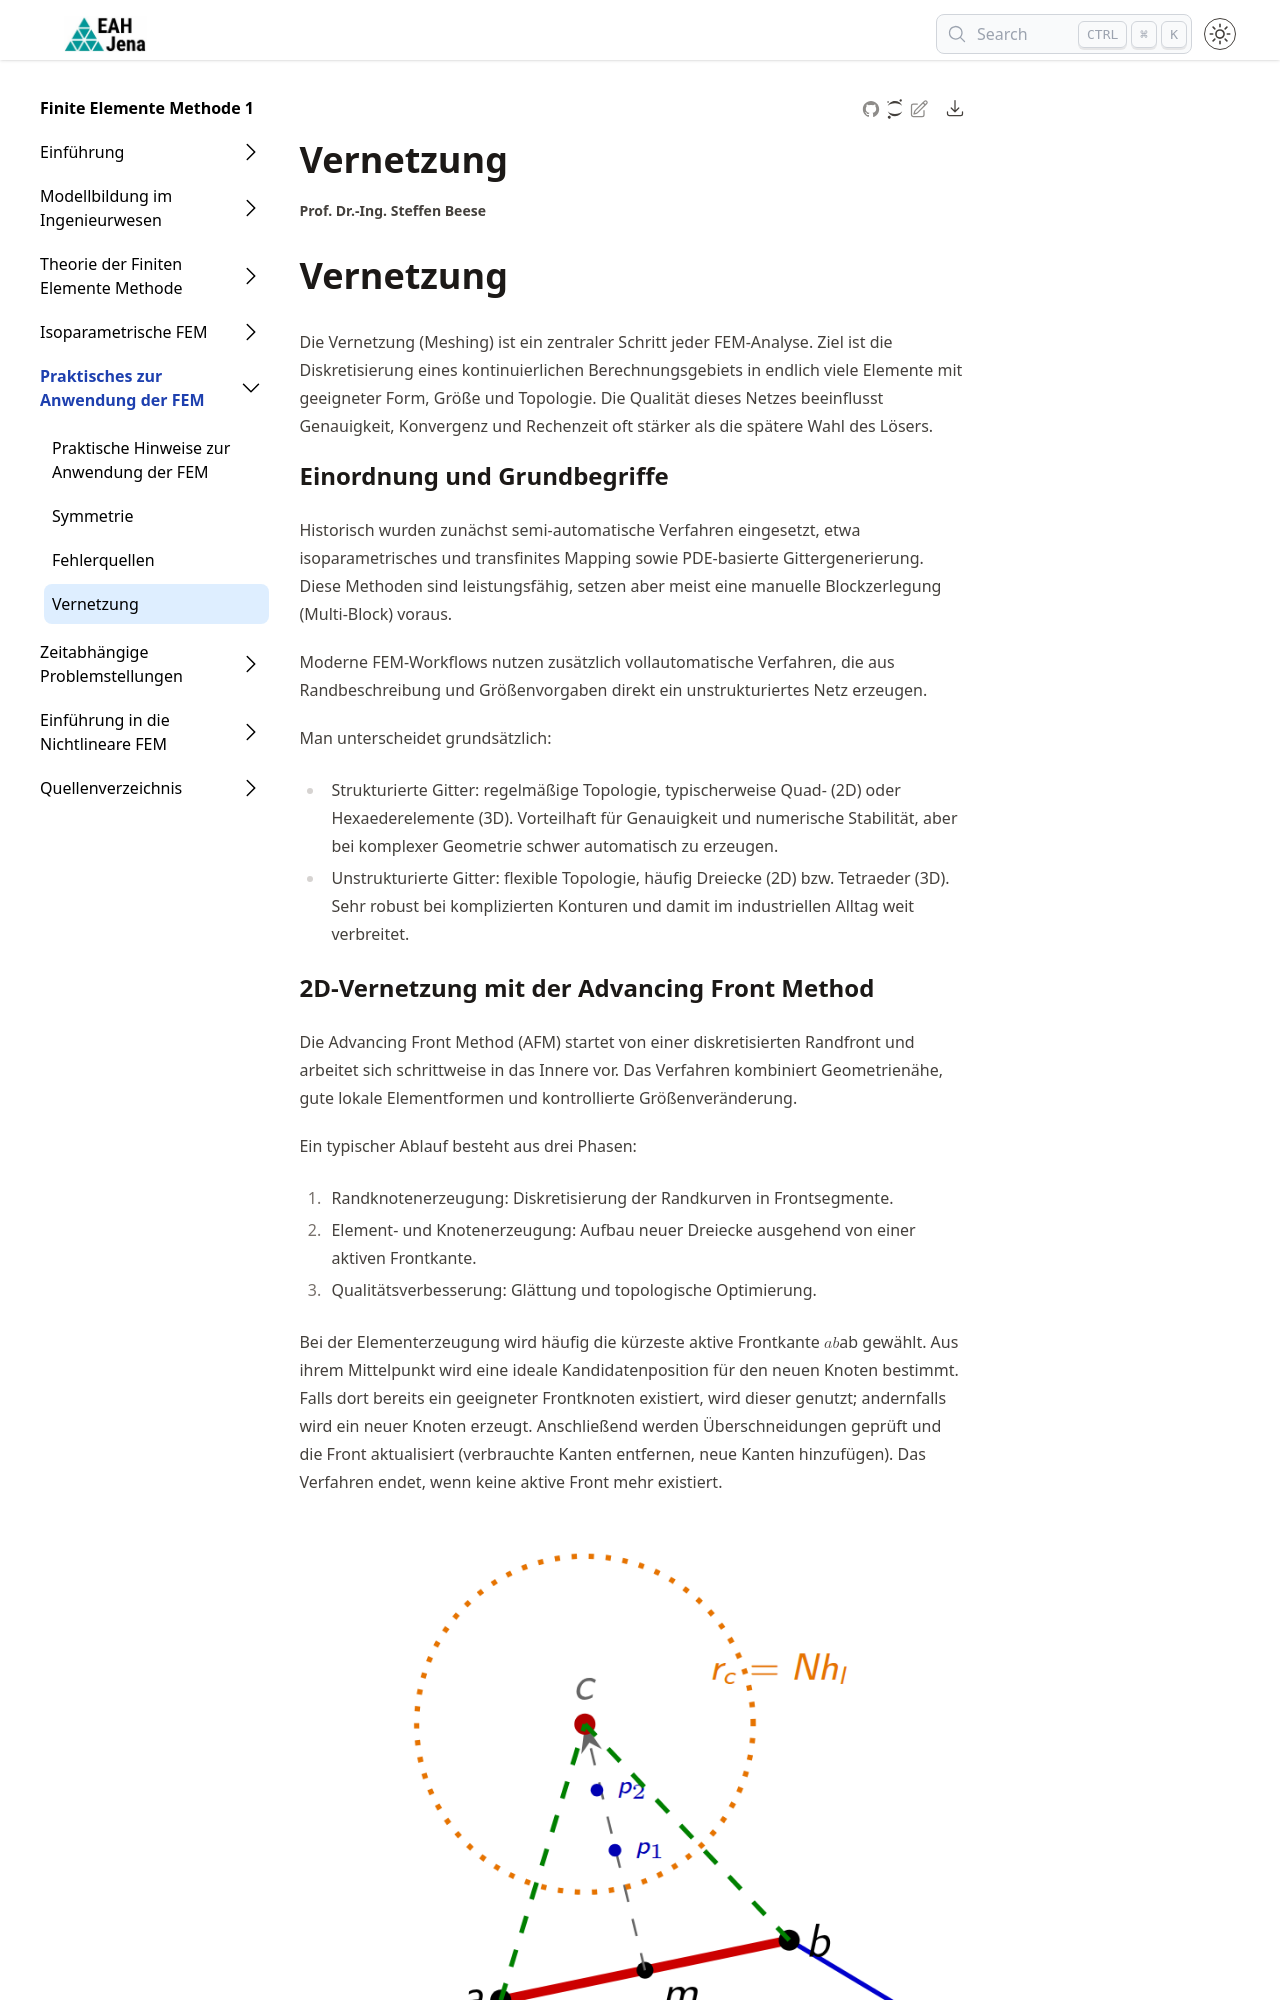

repository: steffenbeese/FEMI_Skript · page: chapters/chapter4/vernetzung/index.html · generator: jekyll

---
jupytext:
  text_representation:
    extension: .md
    format_name: myst
    format_version: 0.13
    jupytext_version: 1.16.7
kernelspec:
  display_name: Python 3 (ipykernel)
  language: python
  name: python3
---

+++ {"editable": true, "slideshow": {"slide_type": "skip"}}


+++ {"editable": true, "slideshow": {"slide_type": "slide"}}


# Vernetzung

Die Vernetzung (Meshing) ist ein zentraler Schritt jeder FEM-Analyse. Ziel ist die Diskretisierung eines kontinuierlichen Berechnungsgebiets in endlich viele Elemente mit geeigneter Form, Größe und Topologie. Die Qualität dieses Netzes beeinflusst Genauigkeit, Konvergenz und Rechenzeit oft stärker als die spätere Wahl des Lösers.

## Einordnung und Grundbegriffe

Historisch wurden zunächst semi-automatische Verfahren eingesetzt, etwa isoparametrisches und transfinites Mapping sowie PDE-basierte Gittergenerierung. Diese Methoden sind leistungsfähig, setzen aber meist eine manuelle Blockzerlegung (Multi-Block) voraus.

Moderne FEM-Workflows nutzen zusätzlich vollautomatische Verfahren, die aus Randbeschreibung und Größenvorgaben direkt ein unstrukturiertes Netz erzeugen.

Man unterscheidet grundsätzlich:

- Strukturierte Gitter: regelmäßige Topologie, typischerweise Quad- (2D) oder Hexaederelemente (3D). Vorteilhaft für Genauigkeit und numerische Stabilität, aber bei komplexer Geometrie schwer automatisch zu erzeugen.
- Unstrukturierte Gitter: flexible Topologie, häufig Dreiecke (2D) bzw. Tetraeder (3D). Sehr robust bei komplizierten Konturen und damit im industriellen Alltag weit verbreitet.
